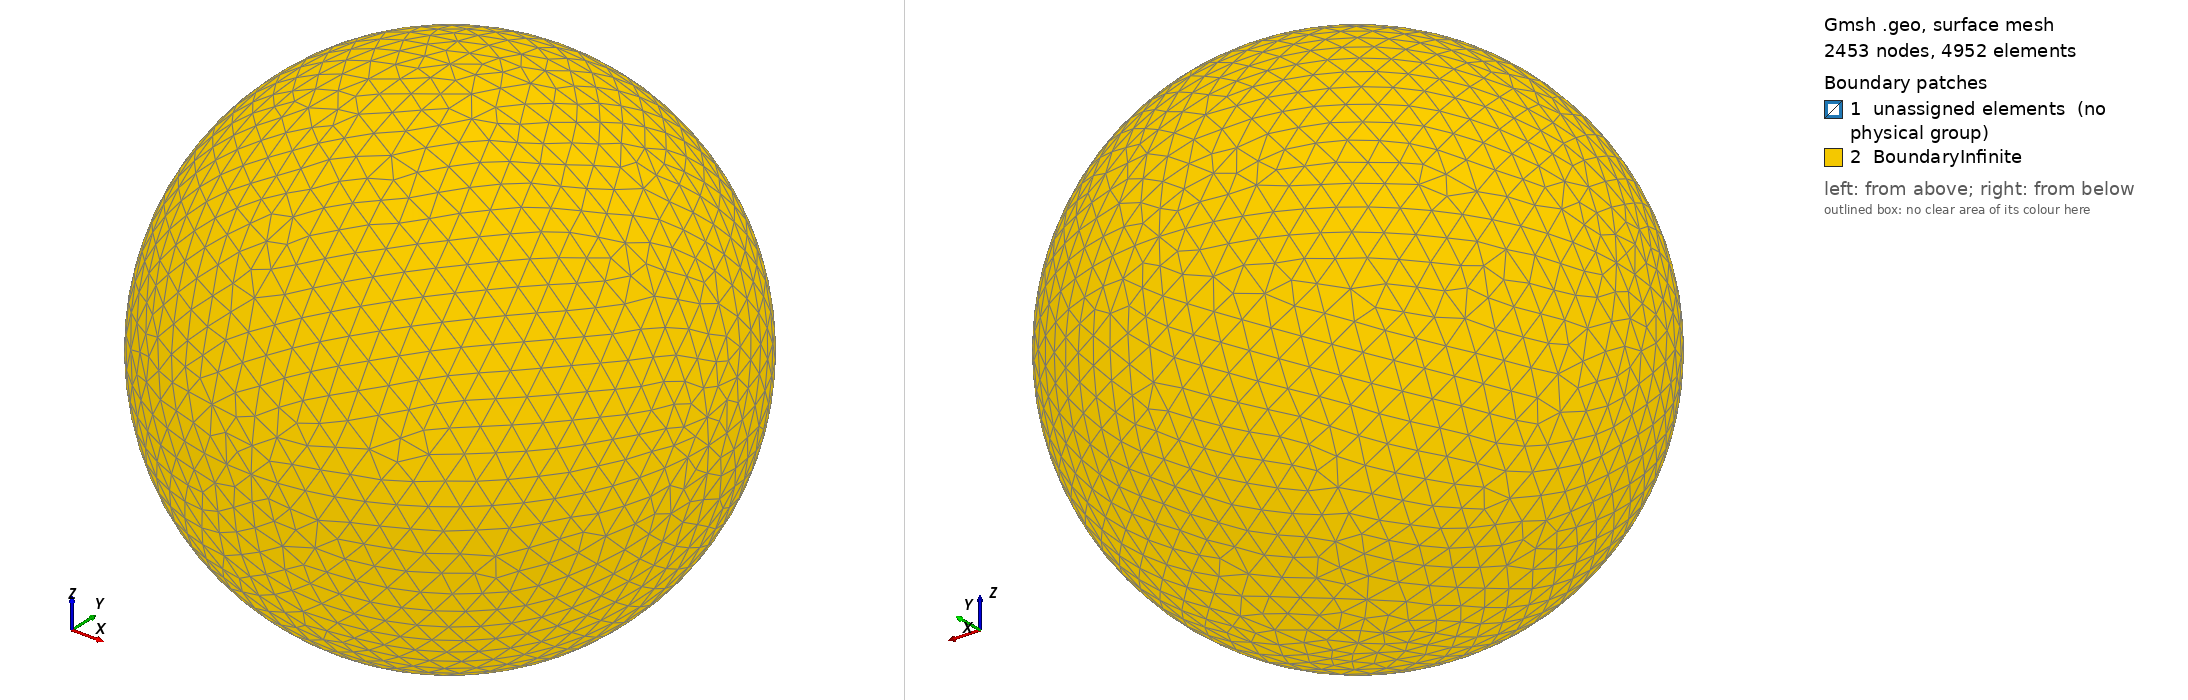

Gmsh geometry script, surface-meshed: 2453 nodes, 4952 surface elements. Boundary patches (legend numbers): 1 unassigned elements (no physical group), 2 BoundaryInfinite. Left view from above one corner, right view from below the opposite corner. Legend entries are the model's physical surfaces; 'unassigned elements' are surfaces in no physical group. The drawing asked Gmsh for element sizes between 1% and 20% of the model's largest extent; the script's own settings can give other sizes.

=== torus3D.geo (drawn) ===

h=0.01;
hInf=h*10;//h*5;

r1=0.1;
r2=0.15;
height=0.10;
r_inf=2;//1;
r_ext=1;//0.7;

Point(1) = {0,0,0, h};
Point(2) = {r1,0,-height/2., h};
Point(3) = {r2,0,-height/2., h};
Point(4) = {r2,0, height/2., h};
Point(5) = {r1,0, height/2., h};

Point(6) = {r_ext,0,0, hInf};
Point(7) = {0,r_ext,0, hInf};
Point(8) = {0,-r_ext,0, hInf};
Point(9) = {-r_ext,0,0, hInf};
Point(10) = {0,0,r_ext, hInf};
Point(11) = {0,0,-r_ext, hInf};

// Define torus section and volume extruded
Line(1) = {5, 4};
Line(2) = {4, 3};
Line(3) = {3, 2};
Line(4) = {2, 5};
Curve Loop(1) = {3, 4, 1, 2};
Plane Surface(1) = {1};
Extrude {{0, 0, 1}, {0, 0, 0}, Pi/2} {
  Surface{1}; 
}
Extrude {{0, 0, 1}, {0, 0, 0}, Pi/2.} {
  Surface{26}; 
}
Extrude {{0, 0, 1}, {0, 0, 0}, Pi/2.} {
  Surface{48}; 
}
Extrude {{0, 0, 1}, {0, 0, 0}, Pi/2.} {
  Surface{70}; 
}

// Define Air 
Circle(87) = {6, 1, 7};
Circle(88) = {6, 1, 11};
Circle(89) = {7, 1, 11};
Circle(90) = {11, 1, 8};
Circle(91) = {8, 1, 10};
Circle(92) = {10, 1, 7};
Circle(93) = {6, 1, 10};
Circle(94) = {6, 1, 8};
Circle(95) = {8, 1, 9};
Circle(96) = {9, 1, 7};
Circle(97) = {11, 1, 9};
Circle(98) = {9, 1, 10};
Curve Loop(2) = {90, 95, -97};
Surface(92) = {2};
Curve Loop(3) = {97, 96, 89};
Surface(93) = {3};
Curve Loop(4) = {87, 89, -88};
Surface(94) = {4};
Curve Loop(5) = {90, -94, 88};
Surface(95) = {5};
Curve Loop(6) = {95, 98, -91};
Surface(96) = {6};
Curve Loop(7) = {98, 92, -96};
Surface(97) = {7};
Curve Loop(8) = {87, -92, -93};
Surface(98) = {8};
Curve Loop(9) = {94, 91, -93};
Surface(99) = {9};
Surface Loop(1) = {93, 92, 95, 99, 96, 97, 98, 94};
Surface Loop(2) = {35, 39, 43, 47, 57, 61, 65, 69, 21, 25, 13, 17, 87, 91, 79, 83};
Volume(5) = {1, 2};

// Markers
Physical Volume("Coil") = {1,2,3,4}; // Torus
Physical Volume("Omega") = {5}; // Infinite
Physical Surface("BoundaryInfinite") = {94, 98, 97, 93, 96, 99, 92, 95};
